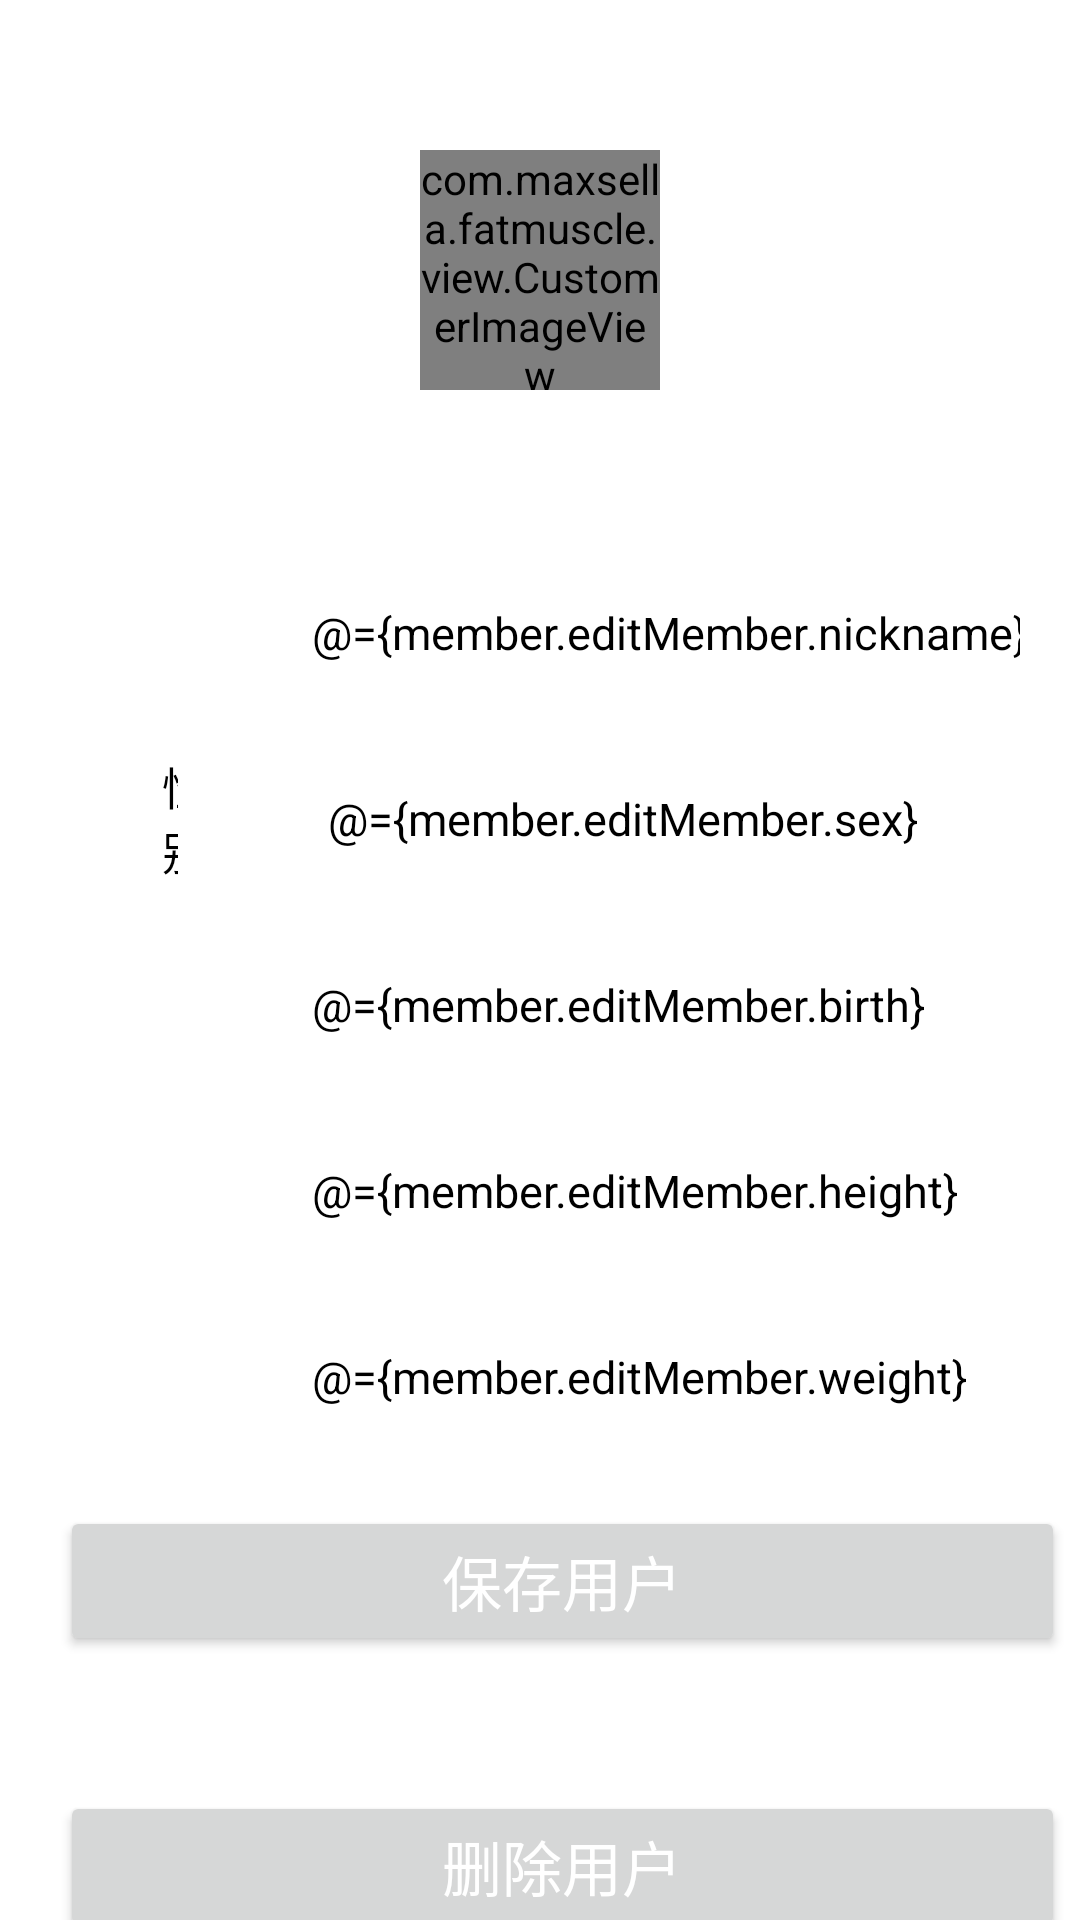

Layout XML and referenced resources for this Android screen:
<!-- AndroidManifest.xml: application theme Theme.Android_Fatmuscle -->
<!-- res/layout/activity_edit_member.xml -->
<?xml version="1.0" encoding="utf-8"?>
<layout xmlns:android="http://schemas.android.com/apk/res/android"
    xmlns:app="http://schemas.android.com/apk/res-auto">

    <data>

        <variable
            name="member"
            type="com.maxsella.fatmuscle.viewmodel.MemberViewModel" />
    </data>

    <LinearLayout
        android:layout_width="match_parent"
        android:layout_height="match_parent"
        android:clickable="true"
        android:focusable="true"
        android:focusableInTouchMode="true"
        android:orientation="vertical">


        <LinearLayout
            android:id="@+id/llt_head"
            android:layout_width="match_parent"
            android:layout_height="100dp"
            android:layout_marginTop="40dp"
            android:gravity="center"
            android:paddingHorizontal="20dp">

            <com.maxsella.fatmuscle.view.CustomerImageView
                android:id="@+id/iv_head"
                url="@{member.editMember.head_img}"
                android:layout_width="80dp"
                android:layout_height="80dp"
                app:shapeAppearanceOverlay="@style/circleImageStyle" />

        </LinearLayout>

        <LinearLayout
            android:layout_width="match_parent"
            android:layout_height="wrap_content"
            android:orientation="vertical">


            <LinearLayout
                android:id="@+id/llt_nickname"
                android:layout_width="match_parent"
                android:layout_height="62dp"
                android:layout_marginTop="40dp"
                android:gravity="center_vertical"
                android:paddingHorizontal="20dp">

                <ImageView
                    android:layout_width="24dp"
                    android:layout_height="24dp"
                    android:layout_marginStart="10dp"
                    android:src="@drawable/vector" />

                <TextView
                    android:layout_width="0dp"
                    android:layout_height="wrap_content"
                    android:layout_weight="1"
                    android:text="昵称"
                    android:textColor="@color/black"
                    android:textSize="15sp" />

                <TextView
                    android:layout_width="wrap_content"
                    android:layout_height="wrap_content"
                    android:layout_marginStart="50dp"
                    android:text="@={member.editMember.nickname}"
                    android:textColor="@color/black"
                    android:textSize="15sp" />

                <ImageView
                    android:layout_width="24dp"
                    android:layout_height="24dp"
                    android:layout_marginStart="10dp"
                    android:src="@drawable/vector" />

            </LinearLayout>

            <LinearLayout
                android:id="@+id/llt_sex"
                android:layout_width="match_parent"
                android:layout_height="62dp"
                android:gravity="center_vertical"
                android:paddingHorizontal="20dp">

                <ImageView
                    android:layout_width="24dp"
                    android:layout_height="24dp"
                    android:layout_marginStart="10dp"
                    android:src="@drawable/vector" />

                <TextView
                    android:layout_width="0dp"
                    android:layout_height="wrap_content"
                    android:layout_weight="1"
                    android:text="性别"
                    android:textColor="@color/black"
                    android:textSize="15sp" />

                <TextView
                    android:layout_width="wrap_content"
                    android:layout_height="wrap_content"
                    android:layout_marginStart="50dp"
                    android:text="@={member.editMember.sex}"
                    android:textColor="@color/black"
                    android:textSize="15sp" />

                <ImageView
                    android:layout_width="24dp"
                    android:layout_height="24dp"
                    android:layout_marginStart="10dp"
                    android:src="@drawable/vector" />

            </LinearLayout>

            <LinearLayout
                android:id="@+id/llt_birth"
                android:layout_width="match_parent"
                android:layout_height="62dp"
                android:gravity="center_vertical"
                android:paddingHorizontal="20dp">

                <ImageView
                    android:layout_width="24dp"
                    android:layout_height="24dp"
                    android:layout_marginStart="10dp"
                    android:src="@drawable/vector" />

                <TextView
                    android:layout_width="0dp"
                    android:layout_height="wrap_content"
                    android:layout_weight="1"
                    android:text="生日"
                    android:textColor="@color/black"
                    android:textSize="15sp" />

                <TextView
                    android:layout_width="wrap_content"
                    android:layout_height="wrap_content"
                    android:layout_marginStart="50dp"
                    android:text="@={member.editMember.birth}"
                    android:textColor="@color/black"
                    android:textSize="15sp" />

                <ImageView
                    android:layout_width="24dp"
                    android:layout_height="24dp"
                    android:layout_marginStart="50dp"
                    android:src="@drawable/vector" />

            </LinearLayout>

            <LinearLayout
                android:id="@+id/llt_height"
                android:layout_width="match_parent"
                android:layout_height="62dp"
                android:gravity="center_vertical"
                android:paddingHorizontal="20dp">

                <ImageView
                    android:layout_width="24dp"
                    android:layout_height="24dp"
                    android:layout_marginStart="10dp"
                    android:src="@drawable/vector" />

                <TextView
                    android:layout_width="0dp"
                    android:layout_height="wrap_content"
                    android:layout_weight="1"
                    android:text="身高"
                    android:textColor="@color/black"
                    android:textSize="15sp" />

                <TextView
                    android:layout_width="wrap_content"
                    android:layout_height="wrap_content"
                    android:layout_marginStart="50dp"
                    android:text="@={member.editMember.height}"
                    android:textColor="@color/black"
                    android:textSize="15sp" />

                <ImageView
                    android:layout_width="24dp"
                    android:layout_height="24dp"
                    android:layout_marginStart="50dp"
                    android:src="@drawable/vector" />

            </LinearLayout>

            <LinearLayout
                android:id="@+id/llt_weight"
                android:layout_width="match_parent"
                android:layout_height="62dp"
                android:gravity="center_vertical"
                android:paddingHorizontal="20dp">

                <ImageView
                    android:layout_width="24dp"
                    android:layout_height="24dp"
                    android:layout_marginStart="10dp"
                    android:src="@drawable/vector" />

                <TextView
                    android:layout_width="0dp"
                    android:layout_height="wrap_content"
                    android:layout_weight="1"
                    android:text="体重"
                    android:textColor="@color/black"
                    android:textSize="15sp" />

                <TextView
                    android:layout_width="wrap_content"
                    android:layout_height="wrap_content"
                    android:layout_marginStart="50dp"
                    android:text="@={member.editMember.weight}"
                    android:textColor="@color/black"
                    android:textSize="15sp" />

                <ImageView
                    android:layout_width="24dp"
                    android:layout_height="24dp"
                    android:layout_marginStart="50dp"
                    android:src="@drawable/vector" />

            </LinearLayout>

            <Button
                android:id="@+id/btn_save"
                android:layout_width="335dp"
                android:layout_height="50dp"
                android:layout_marginHorizontal="20dp"
                android:layout_marginTop="12dp"
                android:layout_marginBottom="40dp"
                android:text="保存用户"
                android:textAllCaps="false"
                android:textColor="@color/white"
                android:textSize="20sp" />

            <Button
                android:id="@+id/btn_delete"
                android:layout_width="335dp"
                android:layout_height="50dp"
                android:layout_marginHorizontal="20dp"
                android:layout_marginTop="5dp"
                android:layout_marginBottom="40dp"
                android:text="删除用户"
                android:textAllCaps="false"
                android:textColor="@color/white"
                android:textSize="20sp" />
        </LinearLayout>

    </LinearLayout>
</layout>
<!-- resources referenced by this layout -->
<resources>
  <color name="black">#FF000000</color>
  <color name="white">#FFFFFFFF</color>
  <style name="circleImageStyle">
          <item name="cornerFamily">rounded</item>
          <item name="cornerSize">50%</item>
      </style>
  <style name="Theme.Android_Fatmuscle" parent="Base.Theme.Android_Fatmuscle" />
  <style name="Base.Theme.Android_Fatmuscle" parent="Theme.AppCompat.Light.NoActionBar">
          
          
          
          <item name="android:textColorPrimary">@color/black</item>
          
          <item name="android:windowBackground">@color/white</item>
      </style>
</resources>
